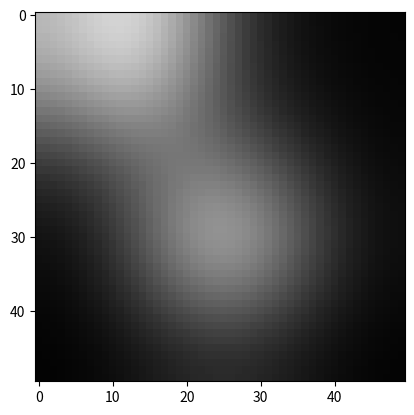

Reproduce this figure in Python.
import numpy as np
import scipy
import matplotlib.pyplot as plt


def generate_image():
    points = np.zeros((50, 50, 50), dtype=np.float32)

    p1 = (8, 10, 37)
    p2 = (30, 7, 12)
    p3 = (40, 30, 25)

    points[p1] = 255
    points[p2] = 255
    points[p3] = 255

    points = scipy.ndimage.gaussian_filter(points, sigma=10)
    points = points / np.max(points)

    plt.imshow(points[35], cmap='gray', vmin=0, vmax=1)
    plt.show()

    np.save('three_points', points)


if __name__ == "__main__":
    generate_image()
